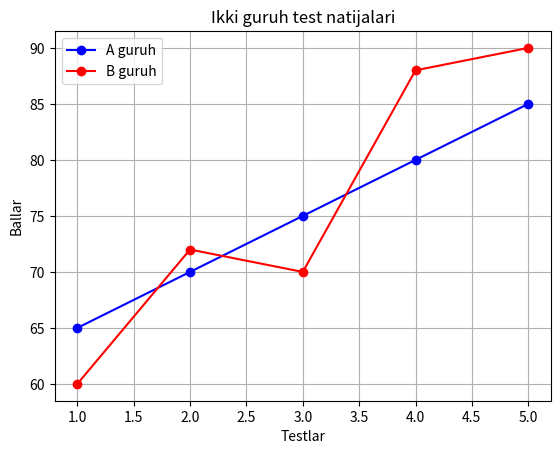

Source code (Python):
import matplotlib.pyplot as plt

testlar = [1, 2, 3, 4, 5]
guruh_a = [65, 70, 75, 80, 85]
guruh_b = [60, 72, 70, 88, 90]

plt.plot(testlar, guruh_a, color="blue", marker="o", label="A guruh")
plt.plot(testlar, guruh_b, color="red", marker="o", label="B guruh")

plt.title("Ikki guruh test natijalari")
plt.xlabel("Testlar")
plt.ylabel("Ballar")
plt.legend()
plt.grid(True)
plt.show()
